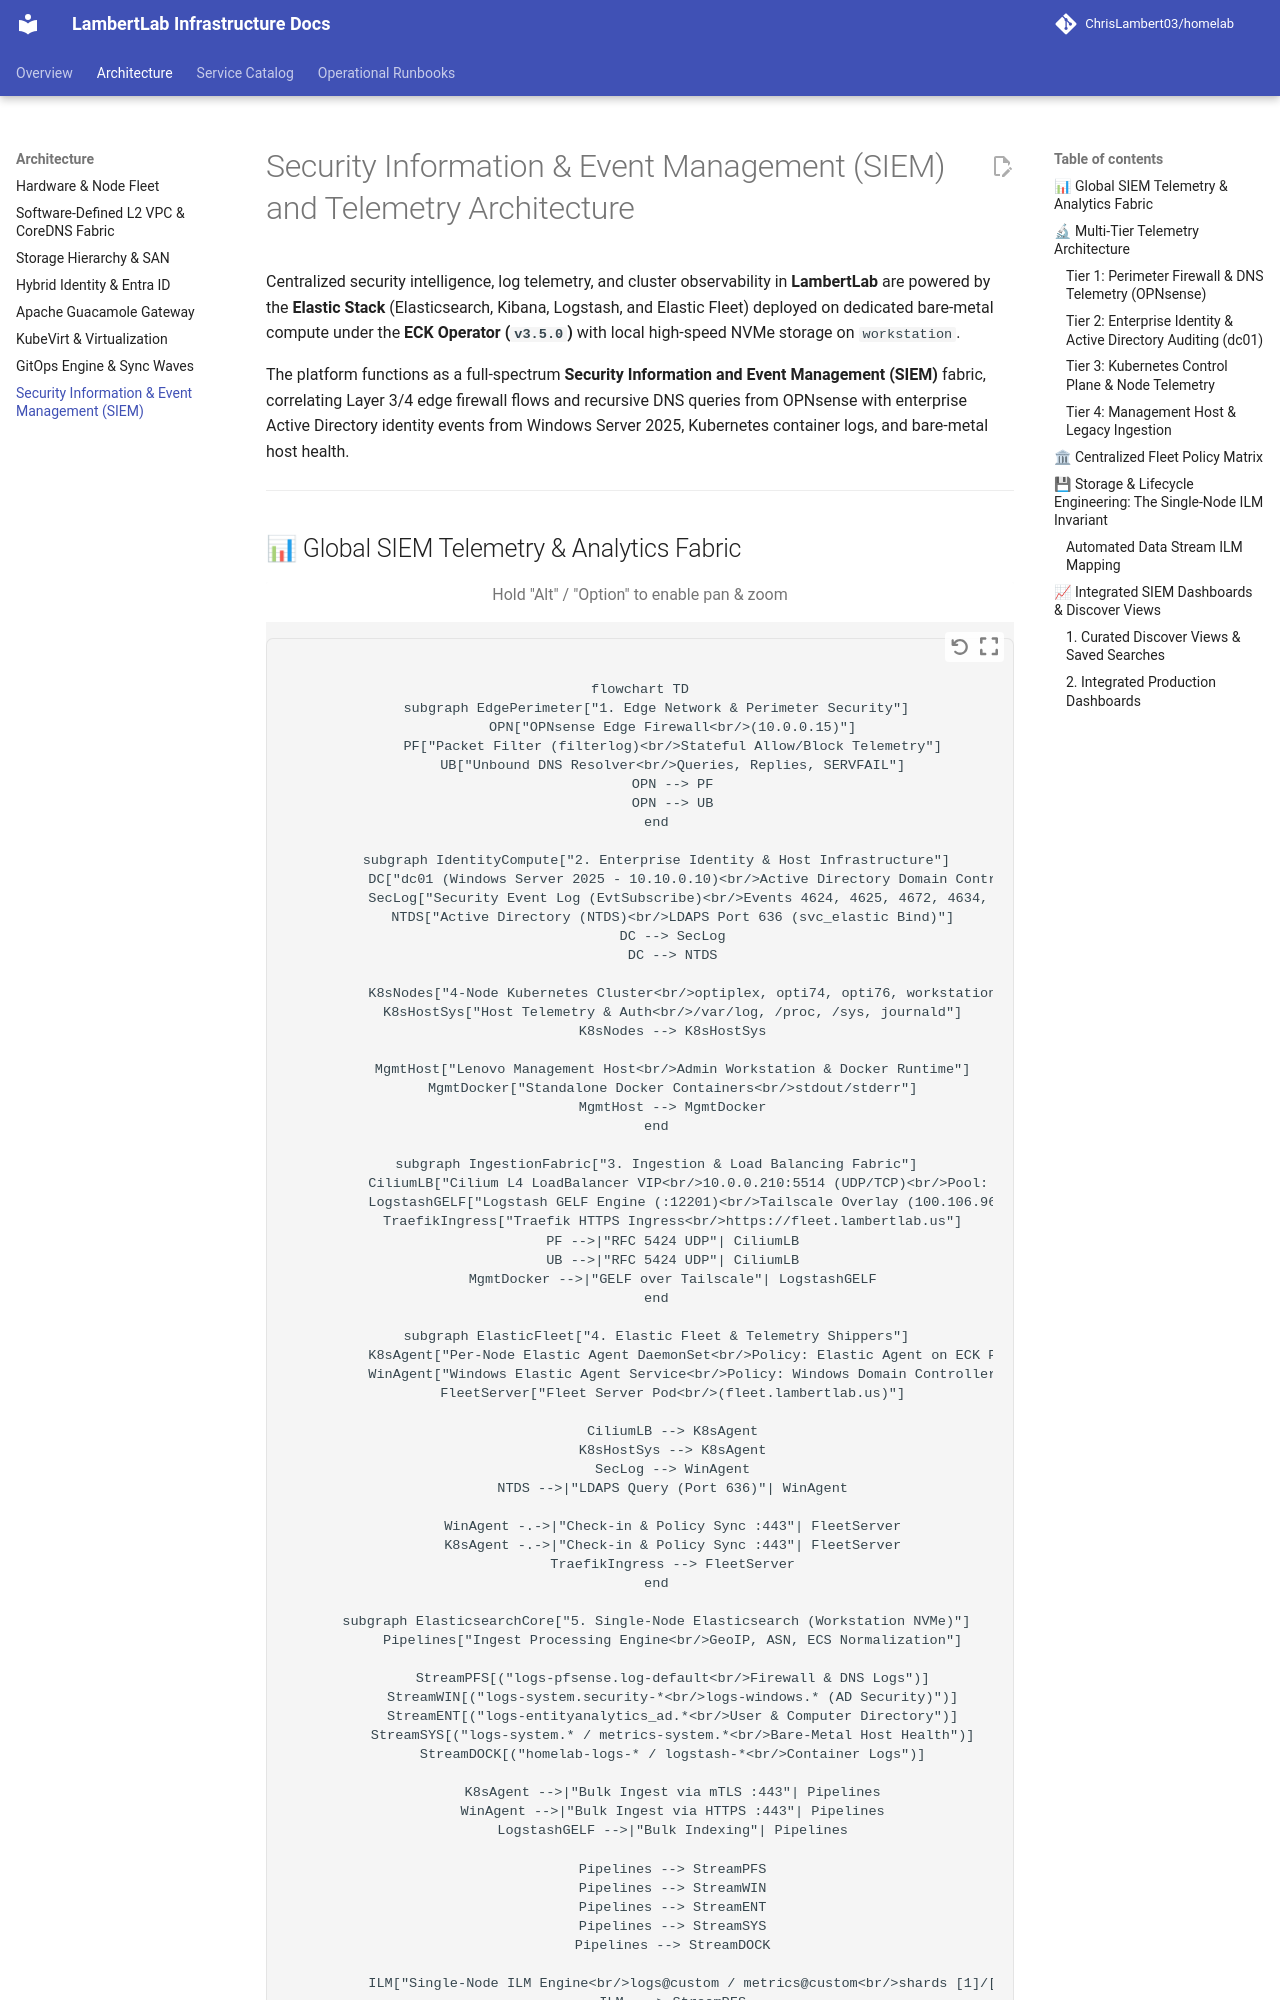

repository: ChrisLambert03/homelab · page: architecture/logging/index.html · generator: mkdocs

# Security Information & Event Management (SIEM) and Telemetry Architecture

Centralized security intelligence, log telemetry, and cluster observability in **LambertLab** are powered by the **Elastic Stack** (Elasticsearch, Kibana, Logstash, and Elastic Fleet) deployed on dedicated bare-metal compute under the **ECK Operator (`v3.5.0`)** with local high-speed NVMe storage on `workstation`.

The platform functions as a full-spectrum **Security Information and Event Management (SIEM)** fabric, correlating Layer 3/4 edge firewall flows and recursive DNS queries from OPNsense with enterprise Active Directory identity events from Windows Server 2025, Kubernetes container logs, and bare-metal host health.

---
